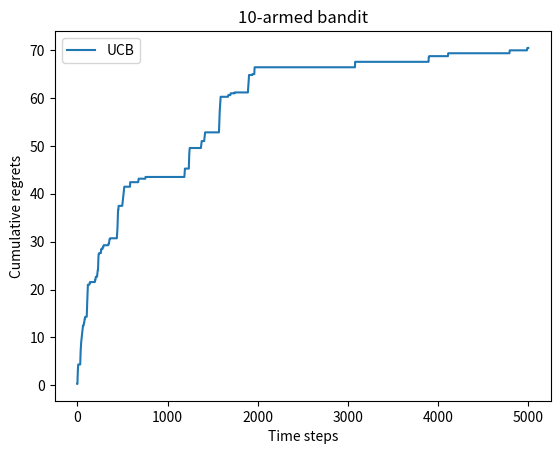

Reproduce this figure in Python.
# 导入需要使用的库,其中numpy是支持数组和矩阵运算的科学计算库,而matplotlib是绘图库
import numpy as np
import matplotlib.pyplot as plt


class BernoulliBandit:
    """ 伯努利多臂老虎机,输入K表示拉杆个数 """
    def __init__(self, K):
        self.probs = np.random.uniform(size=K)  # 随机生成K个0～1的数,作为拉动每根拉杆的获奖
        # 概率
        self.best_idx = np.argmax(self.probs)  # 获奖概率最大的拉杆
        self.best_prob = self.probs[self.best_idx]  # 最大的获奖概率
        self.K = K

    def step(self, k):
        # 当玩家选择了k号拉杆后,根据拉动该老虎机的k号拉杆获得奖励的概率返回1（获奖）或0（未
        # 获奖）
        if np.random.rand() < self.probs[k]:
            return 1
        else:
            return 0


np.random.seed(1)  # 设定随机种子,使实验具有可重复性
K = 10
bandit_10_arm = BernoulliBandit(K)
print("随机生成了一个%d臂伯努利老虎机" % K)
print("获奖概率最大的拉杆为%d号,其获奖概率为%.4f" %
      (bandit_10_arm.best_idx, bandit_10_arm.best_prob))

class Solver:
    """ 多臂老虎机算法基本框架 """
    def __init__(self, bandit):
        self.bandit = bandit
        self.counts = np.zeros(self.bandit.K)  # 每根拉杆的尝试次数
        self.regret = 0.  # 当前步的累积懊悔
        self.actions = []  # 维护一个列表,记录每一步的动作
        self.regrets = []  # 维护一个列表,记录每一步的累积懊悔

    def update_regret(self, k):
        # 计算累积懊悔并保存,k为本次动作选择的拉杆的编号
        self.regret += self.bandit.best_prob - self.bandit.probs[k]
        self.regrets.append(self.regret)

    def run_one_step(self):
        # 返回当前动作选择哪一根拉杆,由每个具体的策略实现
        raise NotImplementedError

    def run(self, num_steps):
        # 运行一定次数,num_steps为总运行次数
        for _ in range(num_steps):
            k = self.run_one_step()
            self.counts[k] += 1
            self.actions.append(k)
            self.update_regret(k)
    
def plot_results(solvers, solver_names):
    """生成累积懊悔随时间变化的图像。输入solvers是一个列表,列表中的每个元素是一种特定的策略。
    而solver_names也是一个列表,存储每个策略的名称"""
    for idx, solver in enumerate(solvers):
        time_list = range(len(solver.regrets))
        plt.plot(time_list, solver.regrets, label=solver_names[idx])
    plt.xlabel('Time steps')
    plt.ylabel('Cumulative regrets')
    plt.title('%d-armed bandit' % solvers[0].bandit.K)
    plt.legend()
    plt.show()

class UCB(Solver):
    """ UCB算法,继承Solver类 """
    def __init__(self, bandit, coef, init_prob=1.0):
        super(UCB, self).__init__(bandit)
        self.total_count = 0
        self.estimates = np.array([init_prob] * self.bandit.K)
        self.coef = coef

    def run_one_step(self):
        self.total_count += 1
        ucb = self.estimates + self.coef * np.sqrt(
            np.log(self.total_count) / (2 * (self.counts + 1)))  # 计算上置信界
        k = np.argmax(ucb)  # 选出上置信界最大的拉杆
        r = self.bandit.step(k)
        self.estimates[k] += 1. / (self.counts[k] + 1) * (r - self.estimates[k])
        return k


np.random.seed(1)
coef = 1  # 控制不确定性比重的系数
UCB_solver = UCB(bandit_10_arm, coef)
UCB_solver.run(5000)
print('上置信界算法的累积懊悔为：', UCB_solver.regret)
plot_results([UCB_solver], ["UCB"])